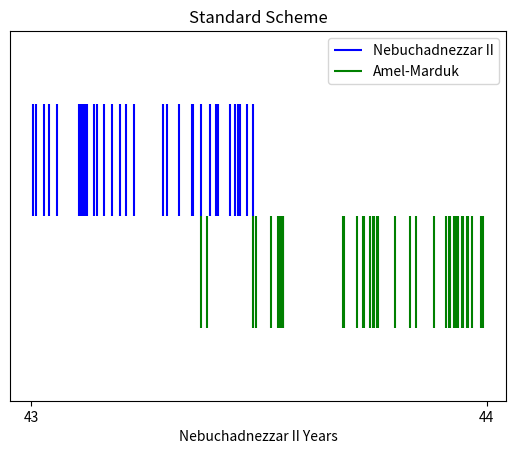

The matplotlib source for this figure: (Note: this script raises an exception after producing the figure.)
import matplotlib.pyplot as plt

from dataclasses import dataclass
from typing import Optional, List


@dataclass
class Tablet:
    name: str
    month: int
    day: Optional[int]


NEBUCHADNEZZAR = [
    Tablet("GCCI 1, 218.", 1, 2),
    Tablet("Nbk. 41.", 1, 5),
    Tablet("Nbk. 411.", 1, 11),
    Tablet("*Bertin 1162.", 1, 21),
    Tablet("Nbk. 412.", 1, None),
    Tablet("GCCI 1, 93.", 2, 9),
    Tablet("VS 2, 1.", 2, 9),
    Tablet("CT 57, 121.", 2, 10),
    Tablet("CT 57, 82.", 2, 11),
    Tablet("CT 56, 312.", 2, 12),
    Tablet("GCCI 1, 159.", 2, 12),
    Tablet("Nbk. 413.", 2, 12),
    Tablet("*Bertin 1161.", 2, 20),
    Tablet("CT 57, 517.", 2, 23),
    Tablet("TuM 2/3, 225.", 2, 28),
    Tablet("Nbk. 414.", 2, None),
    Tablet("CT 57, 393.", 3, 5),
    Tablet("GCCI 1, 17.", 3, 11),
    Tablet("*AUWE 18, 1.", 3, 16),
    Tablet("Dillard, NB Texts:FLP 1555.", 3, 22),
    Tablet("CT 57, 43.", 4, 18),
    Tablet("Nbk. 415.", 4, 27),
    Tablet("AUWE 5, 147.", 4, None),
    Tablet("GCCI 2, 189.", 5, 8),
    Tablet("VS 3, 36.", 5, 9),
    Tablet("YOS 17, 9.", 5, 15),
    Tablet("Dillard, NB Texts:FLP 1556.", 5, 22),
    Tablet("CT 57, 49.", 5, 27),
    Tablet("BE 8/1, 23.", 5, 28),
    Tablet("*Goetze JNES 3 44:NCBT 286.", 6, 8),
    Tablet("Zawadzki ZA 86 217.", 6, 12),
    Tablet("AnOr 8, 18.", 6, 14),
    Tablet("GCCI 1, 164.", 6, 15),
    Tablet("Beaulieu NABU 1989/3 43.", 6, 16),
    Tablet("*Goetze JNES 3 44:NCBT 286.", 6, 21),
    Tablet("TCL 12, 58.", 6, 26)
]

AMEL = [
    Tablet("Cat.BM 8", 5, 20),
    Tablet("AOATS 4, 79.", 5, None),
    Tablet("Evetts, EvM. 1.", 6, 26),
    Tablet("ADFU 10, 56.", 6, 28),
    Tablet("Sack, CDCP n65.", 7, 10),
    Tablet("AUWE 5, 5.", 7, 16),
    Tablet("AOATS 4, 14.", 7, 17),
    Tablet("AOATS 4, 56.", 7, 20),
    Tablet("Evetts, EvM. 2.", 7, 19),
    Tablet("BIN 2, 109.", 7, 20),
    Tablet("AUWE 5, 4.", 9, 7),
    Tablet("BIN 1, 136.", 9, 7),
    Tablet("AOATS 4, 76.", 9, 18),
    Tablet("AOATS 4, 19.", 9, 23),
    Tablet("Evetts, EvM. 3.", 9, 24),
    Tablet("Evetts, EvM. 4.", 9, 28),
    Tablet("AOATS 4, 77.", 10, 1),
    Tablet("CT 57, 330.", 10, 1),
    Tablet("Sack, CDCP App. n3.", 10, 4),
    Tablet("AOATS 4, 88.", 10, 5),
    Tablet("GCCI 2, 94.", 10, 18),
    Tablet("GCCI 2, 79.", 10, 30),
    Tablet("Zawadzki ZA 86 218.", 11, 5),
    Tablet("Evetts, EvM. 5.", 11, 19),
    Tablet("Evetts, EvM. 6.", 11, 28),
    Tablet("GCCI 2, 93.", 12, 1),
    Tablet("CT 55, 702.", 12, 2),
    Tablet("AOATS 4, 23.", 12, 5),
    Tablet("Sack ZA 67 43f.", 12, 5),
    Tablet("Evetts, EvM. 7.", 12, 7),
    Tablet("CM 3, 51.", 12, 8),
    Tablet("AOATS 4, 66.", 12, 11),
    Tablet("Stigers JCS 28 n19.", 12, 12),
    Tablet("*AUWE 18, 69.", 12, 15),
    Tablet("AOATS 4, 40.", 12, 15),
    Tablet("GCCI 2, 88.", 12, 19),
    Tablet("Speleers, Receuil 277.", 12, 26),
    Tablet("Evetts, EvM. 8.", 12, 28)
]

MONTH_FRACTION = 1 / 12
DAY_FRACTION = 1 / ( 29.53 * 12)


def tablets_to_data(year: int, tablets: List[Tablet]):
    output = []
    for t in tablets:
        month_component = MONTH_FRACTION * (t.month - 1)
        # Unknown day - approximate to middle of month
        day = t.day if t.day is not None else 15
        day_component = DAY_FRACTION * (day - 1)
        value = month_component + day_component + year
        if len(output) > 0:
            last = output[len(output) - 1]
            # Where multiple matches for a single day, place in the slot of the next day instead
            if last == value:
                value = value + DAY_FRACTION
        output.append(value)
    assert len(output) == len(tablets)
    return output


def do_plot(title, data, ticks, output):
    fig, ax1 = plt.subplots()
    ax1.eventplot(data, color=['b', 'g'], linelengths = 1, lineoffsets = [0, -1])
    ax1.set_title(title)
    ax1.set_xlabel('Nebuchadnezzar II Years')
    ax1.xaxis.set_ticks(ticks)
    ax1.yaxis.set_visible(False)
    ax1.legend(['Nebuchadnezzar II', 'Amel-Marduk'])
    plt.savefig(output)


data = [tablets_to_data(43, NEBUCHADNEZZAR), tablets_to_data(43, AMEL)]
do_plot("Standard Scheme", data, [43, 44], "../src/graphics/nebuchadnezzar_amel_marduk.svg")

data = [tablets_to_data(43, NEBUCHADNEZZAR), tablets_to_data(44, AMEL)]
do_plot("Watchtower Scheme", data, [43, 44, 45], "../src/graphics/nebuchadnezzar_amel_marduk2.svg")
